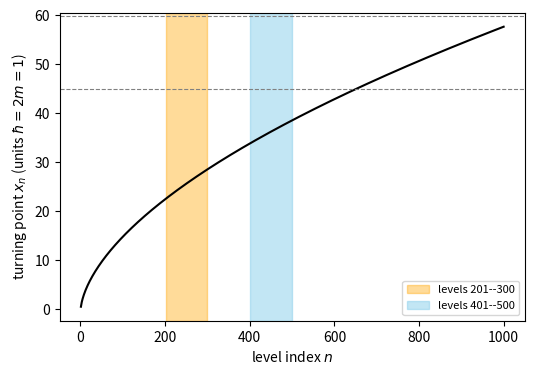

This figure's Python source:
import numpy as np, matplotlib; matplotlib.use("Agg"); import matplotlib.pyplot as plt
from scipy.optimize import brentq
V0 = 3.10073*np.pi
def Nsm(t): u = t/(2*np.pi); return u*np.log(u) - u + 7/8
def xws(V):
    a = np.sqrt(V-V0); b = np.sqrt(V)
    return (a*np.log(V0/(2*np.pi*np.e**2)) + b*np.log((b+a)/(b-a)))/np.pi
n = np.arange(1, 1001)
s = np.array([brentq(lambda t: Nsm(t)-(k-0.5), 7.0, 3000.0) for k in n])
xn = xws(s)
fig, ax = plt.subplots(figsize=(6, 4))
ax.plot(n, xn, "k")
ax.axvspan(201, 300, color="orange", alpha=0.4, label="levels 201--300")
ax.axvspan(401, 500, color="skyblue", alpha=0.5, label="levels 401--500")
for L in [44.883, 59.957]:
    ax.axhline(L, color="gray", ls="--", lw=0.8)
ax.set_xlabel("level index $n$"); ax.set_ylabel("turning point $x_n$ (units $\\hbar=2m=1$)")
ax.legend(fontsize=8)
plt.savefig("wu-sprung_turning.pdf", bbox_inches="tight")
